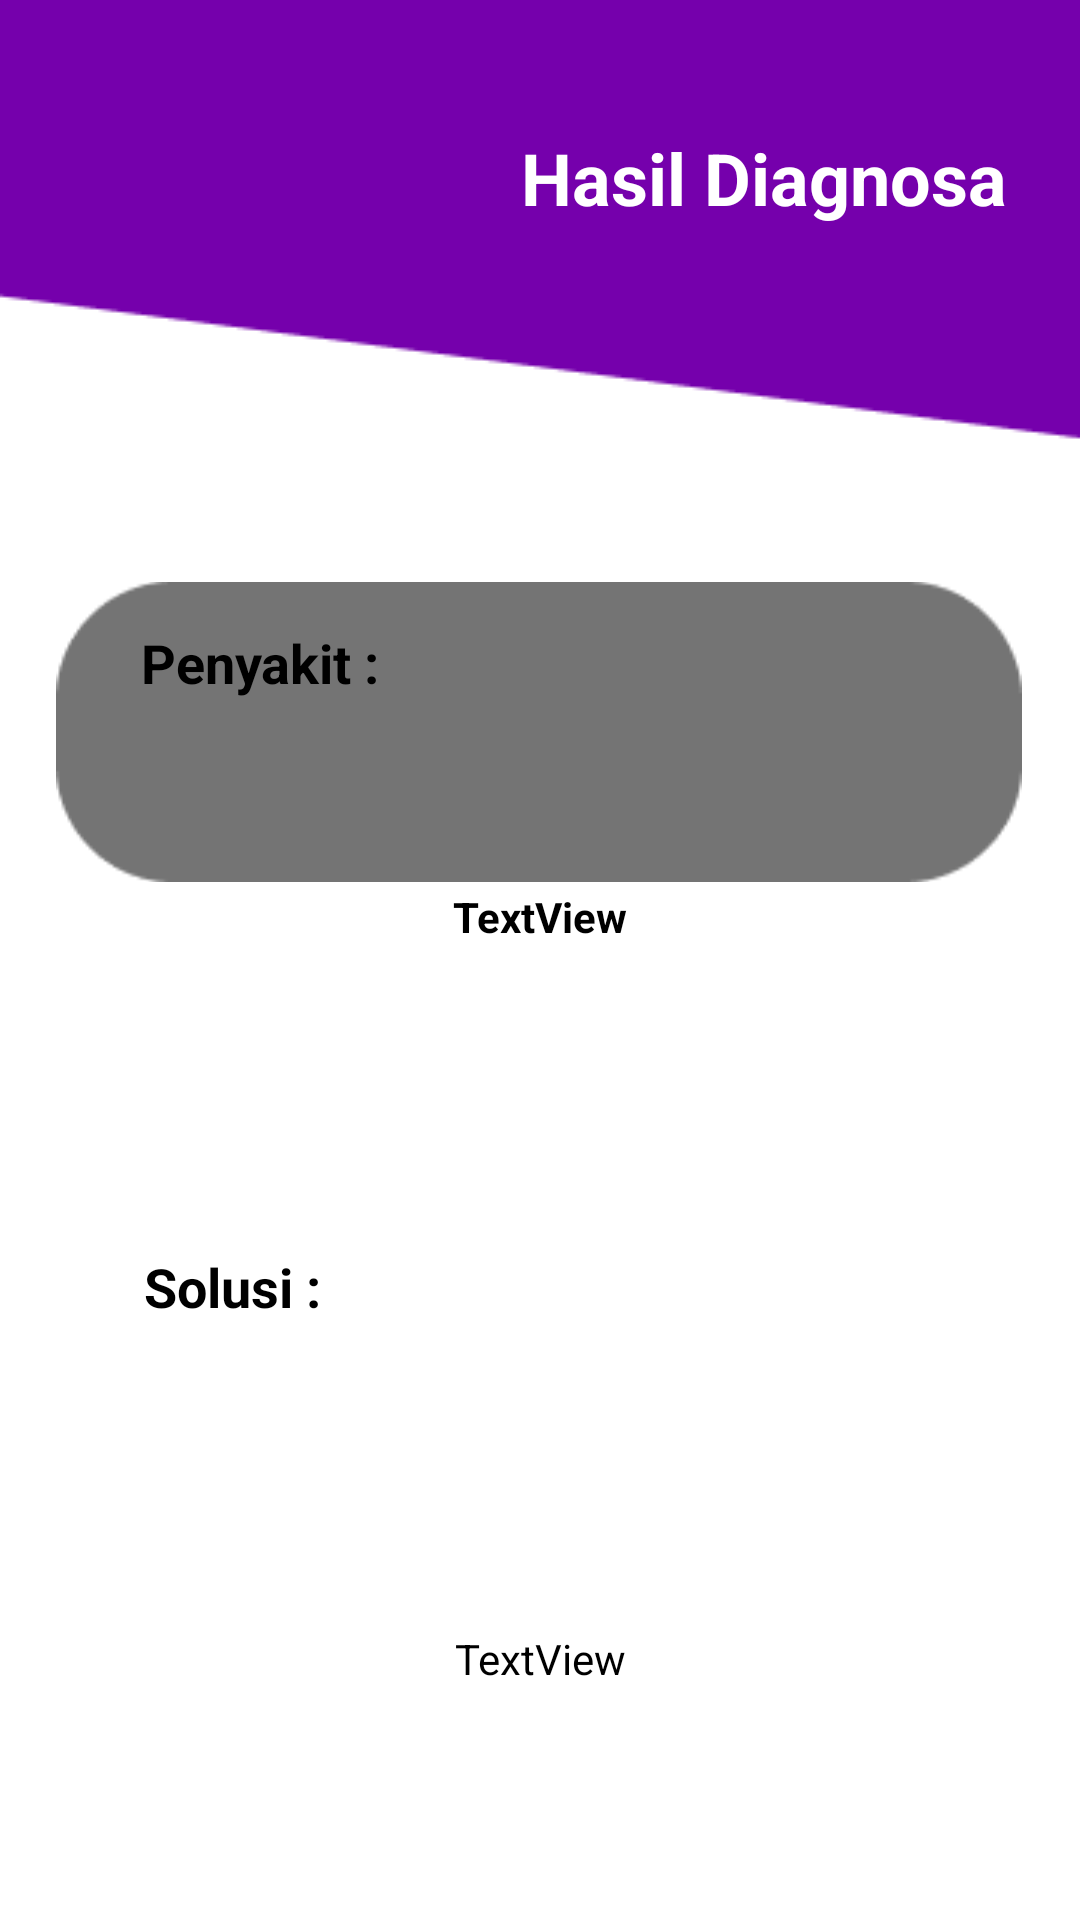

Android layout source for this screen:
<!-- AndroidManifest.xml: application theme Theme.SistemPakarIkanLele -->
<!-- res/layout/activity_solusi.xml -->
<?xml version="1.0" encoding="utf-8"?>
<androidx.constraintlayout.widget.ConstraintLayout xmlns:android="http://schemas.android.com/apk/res/android"
    xmlns:app="http://schemas.android.com/apk/res-auto"
    xmlns:tools="http://schemas.android.com/tools"
    android:layout_width="match_parent"
    android:layout_height="match_parent"
    android:background="@drawable/backgroundungu"
    tools:context=".solusi">

    <ImageView
        android:id="@+id/imageView4"
        android:layout_width="322dp"
        android:layout_height="122dp"
        app:layout_constraintBottom_toBottomOf="parent"
        app:layout_constraintEnd_toEndOf="parent"
        app:layout_constraintHorizontal_bias="0.494"
        app:layout_constraintStart_toStartOf="parent"
        app:layout_constraintTop_toTopOf="parent"
        app:layout_constraintVertical_bias="0.353"
        app:srcCompat="@drawable/bebas" />

    <TextView
        android:id="@+id/textView3"
        android:layout_width="wrap_content"
        android:layout_height="wrap_content"
        android:text="Penyakit :"
        android:textColor="@color/black"
        android:textSize="18dp"
        android:textStyle="bold"
        app:layout_constraintBottom_toBottomOf="parent"
        app:layout_constraintEnd_toEndOf="parent"
        app:layout_constraintHorizontal_bias="0.168"
        app:layout_constraintStart_toStartOf="parent"
        app:layout_constraintTop_toTopOf="parent"
        app:layout_constraintVertical_bias="0.339" />

    <TextView
        android:id="@+id/sPenyakit"
        android:layout_width="wrap_content"
        android:layout_height="wrap_content"
        android:layout_marginTop="296dp"
        android:text="TextView"
        android:textColor="@color/black"
        android:textStyle="bold"
        app:layout_constraintEnd_toEndOf="parent"
        app:layout_constraintStart_toStartOf="parent"
        app:layout_constraintTop_toTopOf="parent" />

    <TextView
        android:id="@+id/textView10"
        android:layout_width="wrap_content"
        android:layout_height="wrap_content"
        android:text="Hasil Diagnosa"
        android:textColor="@color/white"
        android:textSize="24dp"
        android:textStyle="bold"
        app:layout_constraintBottom_toBottomOf="parent"
        app:layout_constraintEnd_toEndOf="parent"
        app:layout_constraintHorizontal_bias="0.877"
        app:layout_constraintStart_toStartOf="parent"
        app:layout_constraintTop_toTopOf="parent"
        app:layout_constraintVertical_bias="0.071" />

    <TextView
        android:id="@+id/textView4"
        android:layout_width="wrap_content"
        android:layout_height="wrap_content"
        android:text="Solusi :"
        android:textColor="@color/black"
        android:textSize="18dp"
        android:textStyle="bold"
        app:layout_constraintBottom_toBottomOf="parent"
        app:layout_constraintEnd_toEndOf="parent"
        app:layout_constraintHorizontal_bias="0.159"
        app:layout_constraintStart_toStartOf="parent"
        app:layout_constraintTop_toTopOf="parent"
        app:layout_constraintVertical_bias="0.677" />

    <TextView
        android:id="@+id/sSolusi"
        android:layout_width="300dp"
        android:layout_height="300dp"
        android:layout_marginTop="88dp"
        android:gravity="center"
        android:text="TextView"
        android:textColor="@color/black"
        app:layout_constraintBottom_toBottomOf="parent"
        app:layout_constraintEnd_toEndOf="@+id/sPenyakit"
        app:layout_constraintHorizontal_bias="0.502"
        app:layout_constraintStart_toStartOf="@+id/sPenyakit"
        app:layout_constraintTop_toBottomOf="@+id/sPenyakit"
        app:layout_constraintVertical_bias="0.0" />


</androidx.constraintlayout.widget.ConstraintLayout>
<!-- resources referenced by this layout -->
<resources>
  <!-- drawable backgroundungu: png bitmap (drawable, 2709 bytes) -->
  <!-- drawable bebas: png bitmap (drawable, 1637 bytes) -->
  <style name="Theme.SistemPakarIkanLele" parent="Theme.MaterialComponents.DayNight.DarkActionBar">
          
          <item name="colorPrimary">@color/purple_500</item>
          <item name="colorPrimaryVariant">@color/purple_700</item>
          <item name="colorOnPrimary">@color/white</item>
          
          <item name="colorSecondary">@color/teal_200</item>
          <item name="colorSecondaryVariant">@color/teal_700</item>
          <item name="colorOnSecondary">@color/black</item>
          
          <item name="android:statusBarColor" tools:targetApi="l">?attr/colorPrimaryVariant</item>
          
      </style>
  <!-- not gathered from this repository: default colours our renderer supplied (Android Studio template values) -->
  <color name="purple_500">#FF6200EE</color>
  <color name="purple_700">#FF3700B3</color>
  <color name="teal_200">#FF03DAC5</color>
  <color name="teal_700">#FF018786</color>
  <color name="black">#FF000000</color>
  <color name="white">#FFFFFFFF</color>
</resources>
